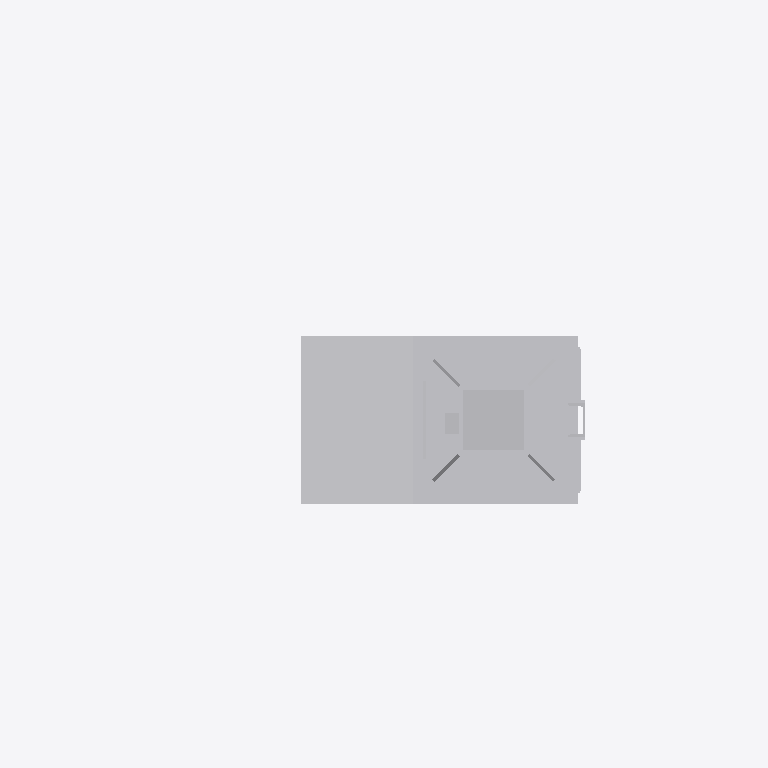
Plan cut of the same IFC building model at storey 'Ebene 1' (level 0.00 m, cut at 1.40 m), seen from above with north up, elements coloured by IFC class: 1 other element (light grey). Cut surfaces are drawn darker.
Extent 2.1 m × 1.3 m × 6.3 m (x, y, z). Storeys (1): Ebene 1 at 0.00 m. Elements (1): 1 IfcBuildingElementProxy.

HEADER;
FILE_DESCRIPTION(('ViewDefinition [ReferenceView_V1.1]'),'2;1');
FILE_NAME('','2022-12-02T13:43:36',(''),(''),'The EXPRESS Data Manager Version 5.02.0100.07 : ','20211019_1515(x64) - Exporter 20.2.60.15 - Defau','');
FILE_SCHEMA(('IFC4'));
ENDSEC;
DATA;
#107=IFCPROJECT('3NfOpyU$53980RqM2GtHW5',#42,'',$,$,'','',(#98),#93);
#28925=IFCSITE('3NfOpyU$53980RqM2GtHW7',#42,'Default',$,$,#28922,$,$,.ELEMENT.,(42,24,53,508911),(-71,-15,-29,-58837),0.0,$,$);
#122=IFCBUILDING('3NfOpyU$53980RqM2GtHW4',#42,'',$,$,#33,$,'',.ELEMENT.,$,$,$);
#135=IFCBUILDINGSTOREY('3NfOpyU$53980RqM1l8k5w',#42,'Ebene 1',$,'Ebene:Ebene 1',#133,$,'Ebene 1',.ELEMENT.,0.0);
#28789=IFCBUILDINGELEMENTPROXY('2mSGbAJOL4i9oJcw1j4lHp',#42,'S 8000.5.7-12-16_M3500-A400-2Zu-VS-R_LOD400-500:S 8000.5.7-12-16_M3500-A400-2Zu-VS-R_LOD400-500:3347',$,'S 8000.5.7-12-16_M3500-A400-2Zu-VS-R_LOD400-500:S 8000.5.7-12-16_M3500-A400-2Zu-VS-R_LOD400-500',#28787,#28781,'3347',$);
ENDSEC;
